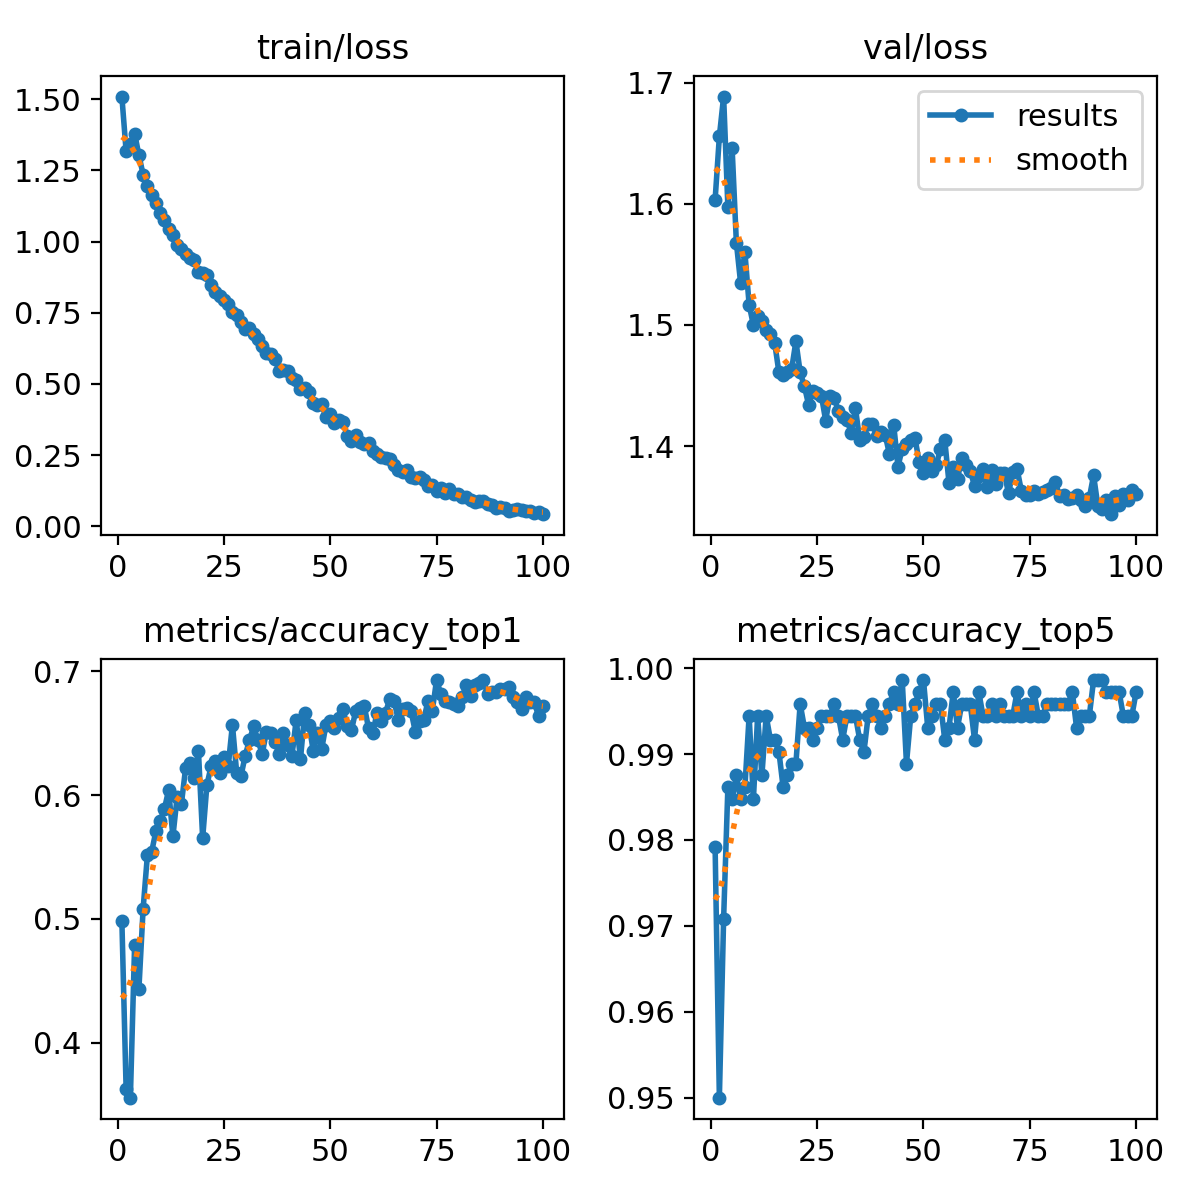

Source data for this figure (header and first rows):
epoch, train/loss, metrics/accuracy_top1, metrics/accuracy_top5, val/loss, lr/pg0, lr/pg1, lr/pg2
1, 1.51, 0.4986, 0.9792, 1.603, 0.003317, 0.003317, 0.003317
2, 1.318, 0.3625, 0.95, 1.656, 0.006584, 0.006584, 0.006584
3, 1.343, 0.3556, 0.9708, 1.689, 0.009786, 0.009786, 0.009786
4, 1.38, 0.4792, 0.9861, 1.598, 0.009703, 0.009703, 0.009703
5, 1.304, 0.4431, 0.9847, 1.646, 0.009604, 0.009604, 0.009604
6, 1.235, 0.5083, 0.9875, 1.568, 0.009505, 0.009505, 0.009505
7, 1.196, 0.5514, 0.9847, 1.535, 0.009406, 0.009406, 0.009406
8, 1.164, 0.5542, 0.9861, 1.56, 0.009307, 0.009307, 0.009307
9, 1.137, 0.5708, 0.9944, 1.517, 0.009208, 0.009208, 0.009208
10, 1.102, 0.5792, 0.9847, 1.5, 0.009109, 0.009109, 0.009109
11, 1.075, 0.5889, 0.9944, 1.507, 0.00901, 0.00901, 0.00901
12, 1.045, 0.6042, 0.9875, 1.504, 0.008911, 0.008911, 0.008911
13, 1.022, 0.5667, 0.9944, 1.496, 0.008812, 0.008812, 0.008812
14, 0.9896, 0.5986, 0.9917, 1.492, 0.008713, 0.008713, 0.008713
15, 0.9723, 0.5931, 0.9917, 1.485, 0.008614, 0.008614, 0.008614
16, 0.9558, 0.6222, 0.9903, 1.461, 0.008515, 0.008515, 0.008515
17, 0.9437, 0.6264, 0.9861, 1.459, 0.008416, 0.008416, 0.008416
18, 0.9354, 0.6139, 0.9875, 1.461, 0.008317, 0.008317, 0.008317
19, 0.8927, 0.6361, 0.9889, 1.464, 0.008218, 0.008218, 0.008218
20, 0.8893, 0.5653, 0.9889, 1.487, 0.008119, 0.008119, 0.008119
21, 0.8823, 0.6083, 0.9958, 1.461, 0.00802, 0.00802, 0.00802
22, 0.8488, 0.6236, 0.9931, 1.449, 0.007921, 0.007921, 0.007921
23, 0.8244, 0.6278, 0.9931, 1.434, 0.007822, 0.007822, 0.007822
24, 0.8089, 0.6181, 0.9917, 1.446, 0.007723, 0.007723, 0.007723
25, 0.7933, 0.6306, 0.9931, 1.444, 0.007624, 0.007624, 0.007624
26, 0.782, 0.6236, 0.9944, 1.441, 0.007525, 0.007525, 0.007525
27, 0.7533, 0.6569, 0.9944, 1.421, 0.007426, 0.007426, 0.007426
28, 0.7422, 0.6181, 0.9944, 1.442, 0.007327, 0.007327, 0.007327
29, 0.7186, 0.6153, 0.9958, 1.44, 0.007228, 0.007228, 0.007228
30, 0.6929, 0.6319, 0.9944, 1.429, 0.007129, 0.007129, 0.007129
31, 0.6947, 0.6444, 0.9917, 1.424, 0.00703, 0.00703, 0.00703
32, 0.6747, 0.6556, 0.9944, 1.422, 0.006931, 0.006931, 0.006931
33, 0.6565, 0.6444, 0.9944, 1.411, 0.006832, 0.006832, 0.006832
34, 0.6314, 0.6333, 0.9944, 1.431, 0.006733, 0.006733, 0.006733
35, 0.61, 0.6514, 0.9917, 1.405, 0.006634, 0.006634, 0.006634
36, 0.6057, 0.65, 0.9903, 1.408, 0.006535, 0.006535, 0.006535
37, 0.5866, 0.6431, 0.9944, 1.418, 0.006436, 0.006436, 0.006436
38, 0.5463, 0.6333, 0.9958, 1.418, 0.006337, 0.006337, 0.006337
39, 0.5501, 0.65, 0.9944, 1.408, 0.006238, 0.006238, 0.006238
40, 0.5457, 0.6403, 0.9931, 1.411, 0.006139, 0.006139, 0.006139
41, 0.5195, 0.6319, 0.9944, 1.409, 0.00604, 0.00604, 0.00604
42, 0.5135, 0.6611, 0.9958, 1.393, 0.005941, 0.005941, 0.005941
43, 0.4803, 0.6292, 0.9972, 1.417, 0.005842, 0.005842, 0.005842
44, 0.4855, 0.6667, 0.9958, 1.383, 0.005743, 0.005743, 0.005743
45, 0.4705, 0.6569, 0.9986, 1.398, 0.005644, 0.005644, 0.005644
46, 0.4318, 0.6361, 0.9889, 1.402, 0.005545, 0.005545, 0.005545
47, 0.4243, 0.65, 0.9944, 1.405, 0.005446, 0.005446, 0.005446
48, 0.4282, 0.6375, 0.9958, 1.407, 0.005347, 0.005347, 0.005347
49, 0.3823, 0.6569, 0.9972, 1.387, 0.005248, 0.005248, 0.005248
50, 0.3934, 0.6597, 0.9986, 1.378, 0.005149, 0.005149, 0.005149
51, 0.3618, 0.6542, 0.9931, 1.39, 0.00505, 0.00505, 0.00505
52, 0.3739, 0.6625, 0.9944, 1.38, 0.004951, 0.004951, 0.004951
53, 0.3673, 0.6694, 0.9958, 1.385, 0.004852, 0.004852, 0.004852
54, 0.3172, 0.6556, 0.9958, 1.398, 0.004753, 0.004753, 0.004753
55, 0.2978, 0.6528, 0.9917, 1.405, 0.004654, 0.004654, 0.004654
56, 0.3198, 0.6681, 0.9931, 1.37, 0.004555, 0.004555, 0.004555
57, 0.2959, 0.6708, 0.9972, 1.383, 0.004456, 0.004456, 0.004456
58, 0.2872, 0.6722, 0.9931, 1.373, 0.004357, 0.004357, 0.004357
59, 0.292, 0.6542, 0.9958, 1.39, 0.004258, 0.004258, 0.004258
60, 0.2631, 0.65, 0.9958, 1.385, 0.004159, 0.004159, 0.004159
... 40 more rows
